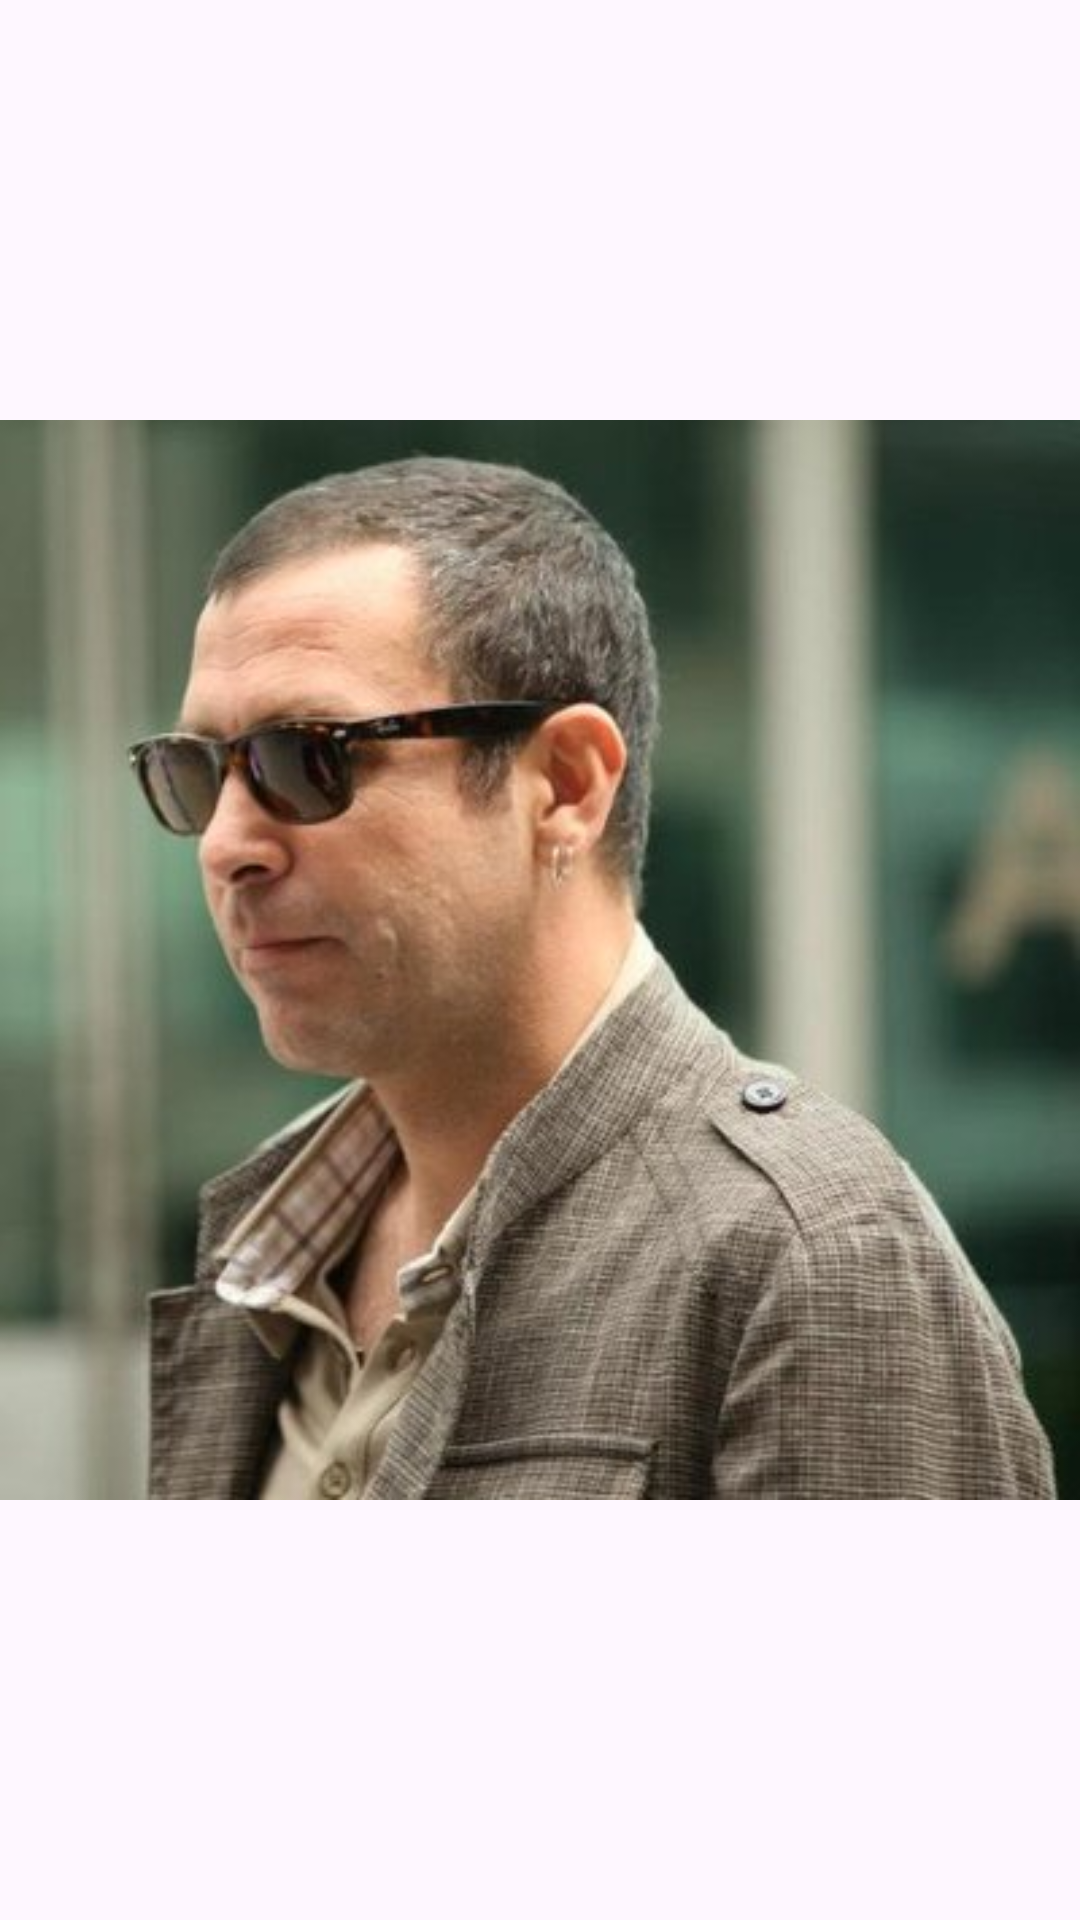

Here is an Android app screen rendered from its layout file. Give the layout XML and the strings, colors and styles it references.
<!-- AndroidManifest.xml: application theme Theme.KeKodFirstWeekProject -->
<!-- res/layout/fragment_respect.xml -->
<?xml version="1.0" encoding="utf-8"?>
<FrameLayout xmlns:android="http://schemas.android.com/apk/res/android"
    xmlns:tools="http://schemas.android.com/tools"
    android:layout_width="match_parent"
    android:layout_height="match_parent"
    tools:context=".presentation.respect.RespectFragment">

    <ImageView
        android:id="@+id/imageView5"
        android:layout_width="wrap_content"
        android:layout_height="wrap_content"
        android:layout_gravity="center"
        android:src="@drawable/img_ercument_cozer" />
</FrameLayout>
<!-- resources referenced by this layout -->
<resources>
  <!-- drawable img_ercument_cozer: jpg bitmap (drawable, 31979 bytes) -->
  <style name="Theme.KeKodFirstWeekProject" parent="Base.Theme.KeKodFirstWeekProject" />
  <style name="Base.Theme.KeKodFirstWeekProject" parent="Theme.Material3.DayNight.NoActionBar">
          
          
      </style>
</resources>
